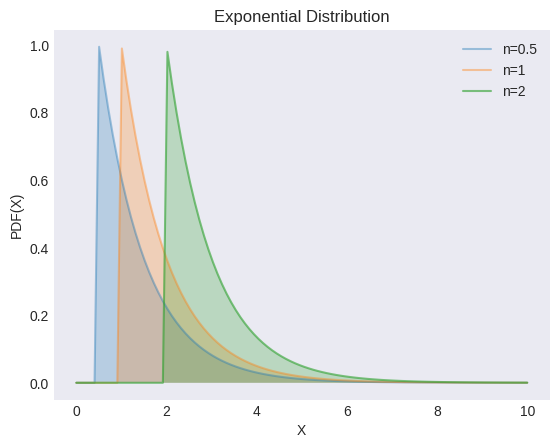

Here is the Python script that generated this plot: (Note: this script raises an exception after producing the figure.)
"""
[redacted]
[redacted]
"""

from os import path

import matplotlib.pyplot as plt
import numpy as np
from scipy import stats

plt.style.use("seaborn-v0_8-dark")

locs = [0.5, 1, 2]
alphas = [0.4, 0.4, 0.6]

X = np.linspace(0, 10, 100)

_, ax = plt.subplots()

for loc, alpha in zip(locs, alphas):
    y = stats.expon.pdf(X, loc=loc)
    ax.plot(X, y, label=f"n={loc}", alpha=alpha)
    ax.fill_between(X, y, alpha=0.25)

ax.set(xlabel="X", ylabel="PDF(X)", title="Exponential Distribution")
ax.legend()

filename, extension = path.splitext(path.basename(__file__))
plt.savefig(f"../../images/distrs/{filename}.png")
plt.show()
